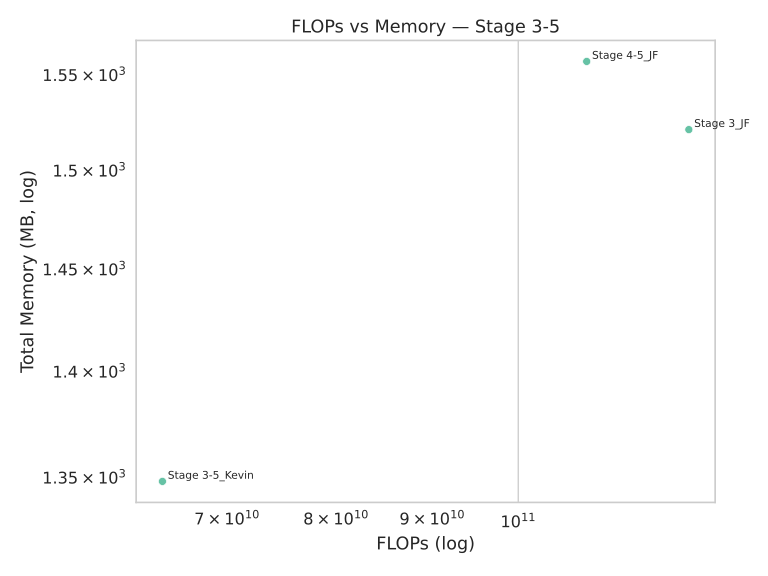

Data behind this chart, as committed beside it:
Model, FLOPs, Memory (MB)
Stage 3_JF, 123234942976, 1521
Stage 4-5_JF, 108743622656, 1557
Stage 3-5_Kevin, 64676167680, 1348
